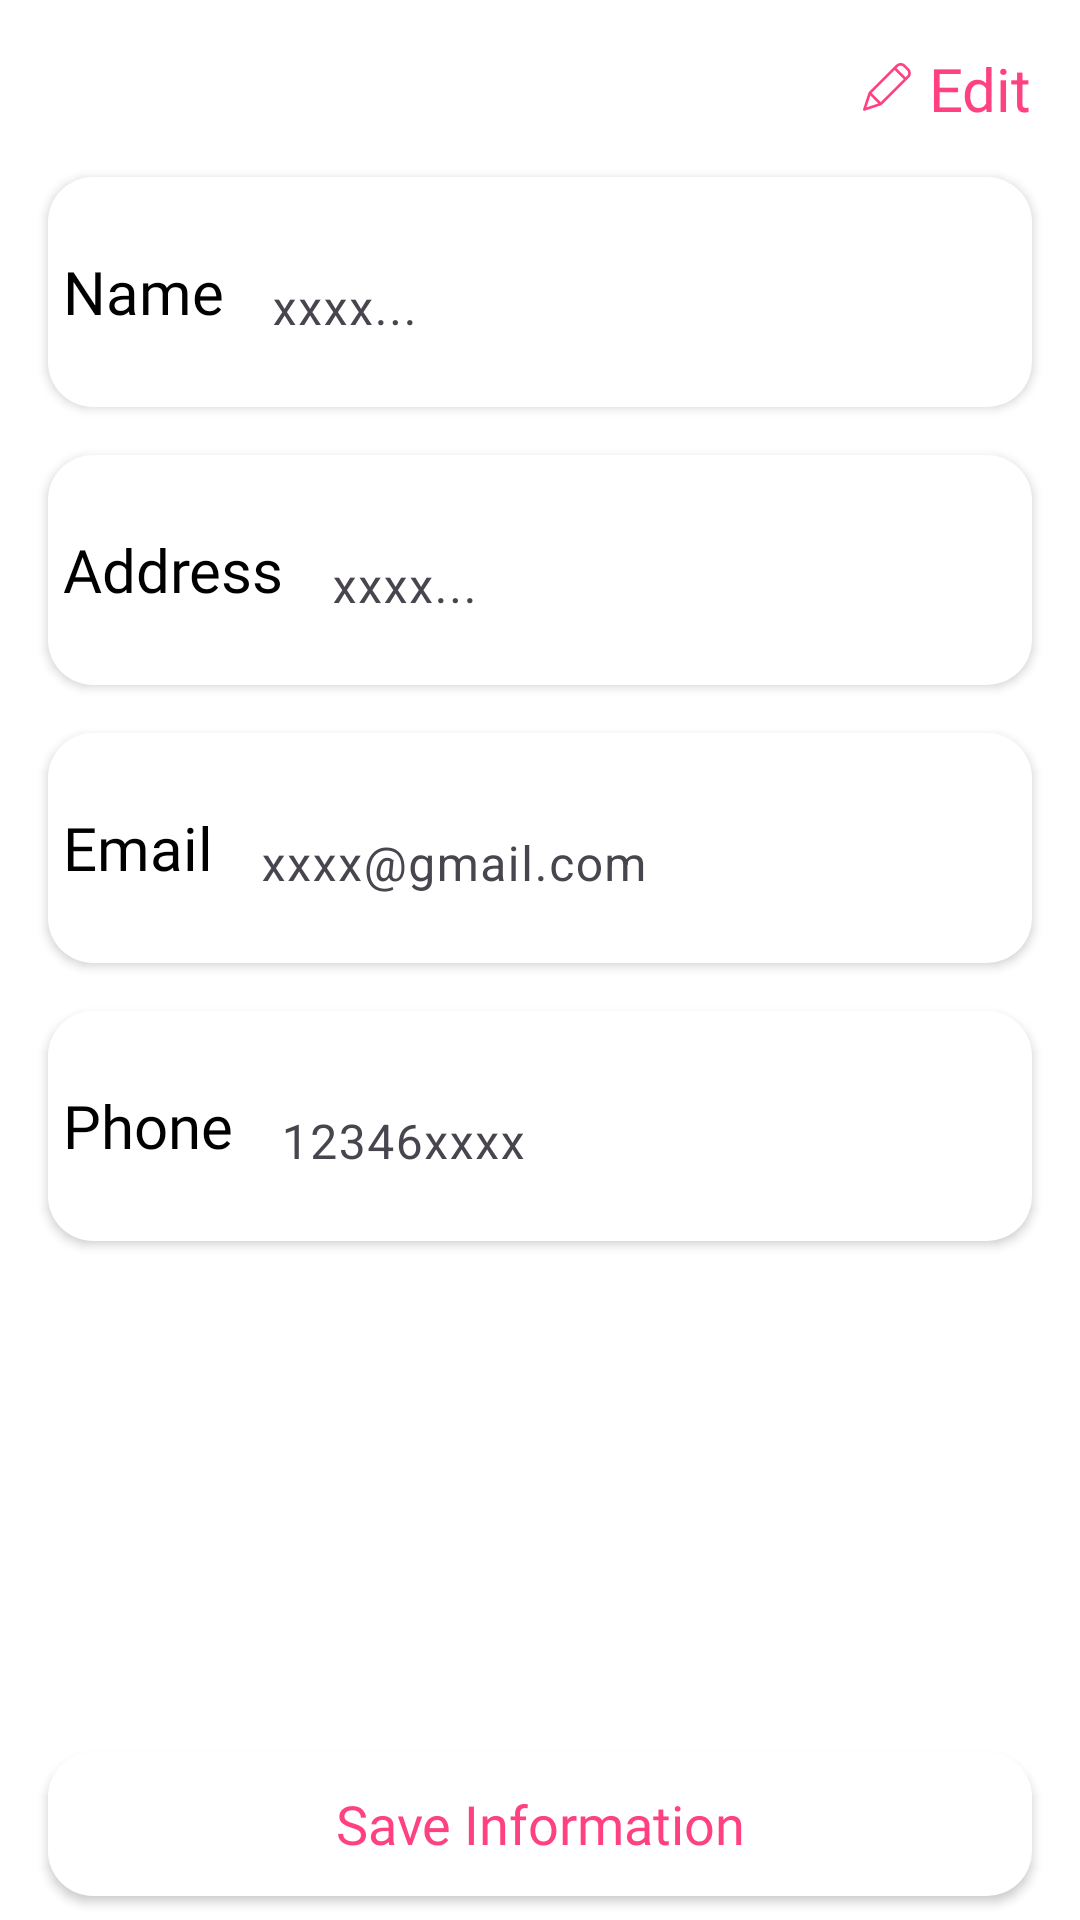

Here is an Android app screen rendered from its layout file. Give the layout XML and the strings, colors and styles it references.
<!-- AndroidManifest.xml: application theme Theme.TasteFood -->
<!-- res/layout/fragment_profile.xml -->
<?xml version="1.0" encoding="utf-8"?>
<androidx.constraintlayout.widget.ConstraintLayout xmlns:android="http://schemas.android.com/apk/res/android"
    xmlns:app="http://schemas.android.com/apk/res-auto"
    xmlns:tools="http://schemas.android.com/tools"
    android:layout_width="match_parent"
    android:layout_height="match_parent"
    android:background="@color/white"
    tools:context=".ui.fragment.ProfileFragment">

    <TextView
        android:id="@+id/editBtn"
        android:layout_width="wrap_content"
        android:layout_height="wrap_content"
        android:layout_marginTop="16dp"
        android:drawablePadding="5dp"
        android:layout_marginEnd="16dp"
  android:fontFamily="@font/yeseva_one"
        android:text="Edit"
        android:gravity="center_vertical"
        android:drawableStart="@drawable/edit"
        android:textColor="@color/green"
        android:textSize="20sp"
       android:drawableTint="@color/green"
        app:layout_constraintEnd_toEndOf="parent"
        app:layout_constraintTop_toTopOf="parent" />


    <LinearLayout
        android:id="@+id/nameLayout"
        android:layout_width="match_parent"
        android:layout_height="wrap_content"
        android:layout_marginStart="16dp"
        android:layout_marginTop="16dp"
        android:layout_marginEnd="16dp"
        android:background="@drawable/profile_edback_round"
        android:elevation="2dp"

        android:gravity="center"
        android:orientation="horizontal"
        android:padding="5dp"
        app:layout_constraintEnd_toEndOf="parent"

        app:layout_constraintHorizontal_bias="0.0"
        app:layout_constraintStart_toStartOf="parent"
        app:layout_constraintTop_toBottomOf="@+id/editBtn">

        <TextView
            android:layout_width="wrap_content"
            android:layout_height="wrap_content"
            android:fontFamily="@font/akaya_telivigala"
            android:text="Name"
            android:textColor="@color/black"
            android:textSize="20sp" />

        <com.google.android.material.textfield.TextInputLayout
            android:id="@+id/name"
            android:layout_width="match_parent"
            android:layout_height="wrap_content"
            app:boxBackgroundMode="none"
            app:layout_constraintEnd_toEndOf="parent"

            app:layout_constraintStart_toStartOf="parent"
            app:layout_constraintTop_toTopOf="parent">

            <com.google.android.material.textfield.TextInputEditText
                android:id="@+id/edName"
                android:layout_width="match_parent"
                android:layout_height="wrap_content"
                android:hint="xxxx..." />
        </com.google.android.material.textfield.TextInputLayout>
    </LinearLayout>

    <LinearLayout
        android:gravity="center"
        android:layout_width="match_parent"
        android:layout_height="wrap_content"
        app:layout_constraintStart_toStartOf="parent"
        app:layout_constraintEnd_toEndOf="parent"
       app:layout_constraintTop_toBottomOf="@id/nameLayout"
        android:id="@+id/addressLayout"
        android:orientation="horizontal"
        android:elevation="2dp"

        android:background="@drawable/profile_edback_round"
        android:layout_marginTop="16dp"
        android:layout_marginStart="16dp"
        android:layout_marginEnd="16dp"
        android:padding="5dp"

        >
        <TextView
            android:layout_width="wrap_content"
            android:layout_height="wrap_content"
            android:textSize="20sp"
            android:text="Address"
            android:fontFamily="@font/akaya_telivigala"
            android:textColor="@color/black"
            />
        <com.google.android.material.textfield.TextInputLayout
            android:layout_width="match_parent"
            android:layout_height="wrap_content"
            app:layout_constraintStart_toStartOf="parent"
            app:layout_constraintEnd_toEndOf="parent"
            app:layout_constraintTop_toBottomOf="@id/nameLayout"

            app:boxBackgroundMode="none"
            android:id="@+id/address"
            >

            <com.google.android.material.textfield.TextInputEditText
                android:layout_width="match_parent"
                android:layout_height="wrap_content"
                android:hint="xxxx..."
                android:background="@drawable/profile_edback_round"
                android:id="@+id/edAddress"/>
        </com.google.android.material.textfield.TextInputLayout>
    </LinearLayout>


    <LinearLayout
        android:gravity="center"
        android:layout_width="match_parent"
        android:layout_height="wrap_content"
        app:layout_constraintStart_toStartOf="parent"
        app:layout_constraintEnd_toEndOf="parent"
        app:layout_constraintTop_toBottomOf="@id/addressLayout"
        android:id="@+id/emailLayout"
        android:orientation="horizontal"

        android:background="@drawable/profile_edback_round"
        android:layout_marginTop="16dp"
        android:layout_marginStart="16dp"
        android:layout_marginEnd="16dp"
        android:padding="5dp"
        android:elevation="2dp"

        >
        <TextView
            android:layout_width="wrap_content"
            android:layout_height="wrap_content"
            android:textSize="20sp"
            android:text="Email"
            android:fontFamily="@font/akaya_telivigala"
            android:textColor="@color/black"
            />

        <com.google.android.material.textfield.TextInputLayout
            android:layout_width="match_parent"
            android:layout_height="wrap_content"
            app:layout_constraintStart_toStartOf="parent"
            app:layout_constraintEnd_toEndOf="parent"
            app:layout_constraintTop_toBottomOf="@id/address"

            app:boxBackgroundMode="none"
            android:id="@+id/email"
            >

            <com.google.android.material.textfield.TextInputEditText
                android:layout_width="match_parent"
                android:layout_height="wrap_content"
                android:hint="xxxx@gmail.com"
                android:background="@drawable/profile_edback_round"
                android:id="@+id/edEmail"/>
        </com.google.android.material.textfield.TextInputLayout>
    </LinearLayout>




    <LinearLayout
        android:layout_width="match_parent"
        android:layout_height="wrap_content"
        app:layout_constraintStart_toStartOf="parent"
        app:layout_constraintEnd_toEndOf="parent"
        app:layout_constraintTop_toBottomOf="@id/emailLayout"
        android:id="@+id/phonelayout"
        android:orientation="horizontal"
        android:gravity="center"

        android:elevation="2dp"
        android:background="@drawable/profile_edback_round"
        android:layout_marginTop="16dp"
        android:layout_marginStart="16dp"
        android:layout_marginEnd="16dp"
        android:padding="5dp"

        >
        <TextView
            android:layout_width="wrap_content"
            android:layout_height="wrap_content"
            android:textSize="20sp"
            android:text="Phone"
            android:gravity="center"
            android:fontFamily="@font/akaya_telivigala"
            android:textColor="@color/black"
            />

        <com.google.android.material.textfield.TextInputLayout
            android:layout_width="match_parent"
            android:layout_height="wrap_content"
            app:layout_constraintStart_toStartOf="parent"
            app:layout_constraintEnd_toEndOf="parent"
            app:layout_constraintTop_toBottomOf="@id/email"

            app:boxBackgroundMode="none"
            android:id="@+id/phone"

            >

            <com.google.android.material.textfield.TextInputEditText
                android:layout_width="match_parent"
                android:layout_height="wrap_content"
                android:hint="12346xxxx"

                android:background="@drawable/profile_edback_round"
                android:id="@+id/edPhone"/>
        </com.google.android.material.textfield.TextInputLayout>
    </LinearLayout>


    <androidx.appcompat.widget.AppCompatButton
        android:id="@+id/saveInformationBtn"
        android:layout_width="match_parent"
        android:layout_height="wrap_content"
        android:layout_marginStart="16dp"
        android:layout_marginEnd="16dp"
        android:layout_marginBottom="8dp"
        android:fontFamily="@font/akaya_telivigala"
        android:padding="5dp"
        android:background="@drawable/profile_edback_round"
        android:text="Save Information"
        android:textAllCaps="false"
        android:textColor="@color/green"
        android:textSize="18sp"

        android:elevation="2dp"
        app:layout_constraintBottom_toBottomOf="parent"
        app:layout_constraintEnd_toEndOf="parent"
        app:layout_constraintStart_toStartOf="parent" />


</androidx.constraintlayout.widget.ConstraintLayout>
<!-- resources referenced by this layout -->
<resources>
  <color name="black">#FF000000</color>
  <color name="green">#FF4081 </color>
  <color name="white">#FFFFFFFF</color>
  <!-- drawable edit (drawable) -->
  <vector xmlns:android="http://schemas.android.com/apk/res/android"
      android:width="17dp"
      android:height="17dp"
      android:viewportWidth="484"
      android:viewportHeight="484">
    <path
        android:pathData="M401.65,18.23c-24.39,-24.35 -63.9,-24.35 -88.29,0l-22.1,22.22 -235.27,235.15 -0.5,0.5c-0.12,0.12 -0.12,0.25 -0.25,0.25 -0.25,0.38 -0.63,0.75 -0.87,1.12 0,0.13 -0.13,0.13 -0.13,0.25 -0.25,0.38 -0.37,0.63 -0.63,1 -0.12,0.13 -0.12,0.25 -0.25,0.38 -0.13,0.38 -0.25,0.63 -0.38,1 0,0.12 -0.12,0.12 -0.12,0.25L0.66,437.32a12.29,12.29 0,0 0,3 12.73,12.56 12.56,0 0,0 8.87,3.63c1.36,-0.02 2.7,-0.23 4,-0.63l156.85,-52.33c0.12,0 0.12,0 0.25,-0.12a4.52,4.52 0,0 0,1.12 -0.5,0.44 0.44,0 0,0 0.25,-0.12c0.37,-0.25 0.87,-0.5 1.25,-0.75 0.37,-0.25 0.75,-0.62 1.13,-0.87 0.13,-0.13 0.25,-0.13 0.25,-0.25 0.13,-0.13 0.38,-0.25 0.5,-0.5l257.37,-257.37c24.35,-24.39 24.35,-63.9 0,-88.29zM169.38,371.38l-86.91,-86.91L300,66.94l86.91,86.91zM70.22,307.57 L146.15,383.5 32.13,421.46zM417.88,122.75 L404.64,136.12L317.73,49.2l13.37,-13.36c14.62,-14.61 38.32,-14.61 52.94,0l33.97,33.97c14.51,14.69 14.46,38.33 -0.12,52.95zM417.88,122.75"
        android:fillColor="#000000"/>
  </vector>
  <!-- drawable profile_edback_round (drawable) -->
  <?xml version="1.0" encoding="utf-8"?>
  <shape xmlns:android="http://schemas.android.com/apk/res/android">
  
  
      <solid android:color="@color/white"
          />
      <corners android:radius="15dp"
          />
  
  </shape>
  <style name="Theme.TasteFood" parent="Base.Theme.TasteFood" />
  <style name="Base.Theme.TasteFood" parent="Theme.Material3.DayNight.NoActionBar">
          
        <item name="colorPrimary">@color/green</item>
      </style>
</resources>
